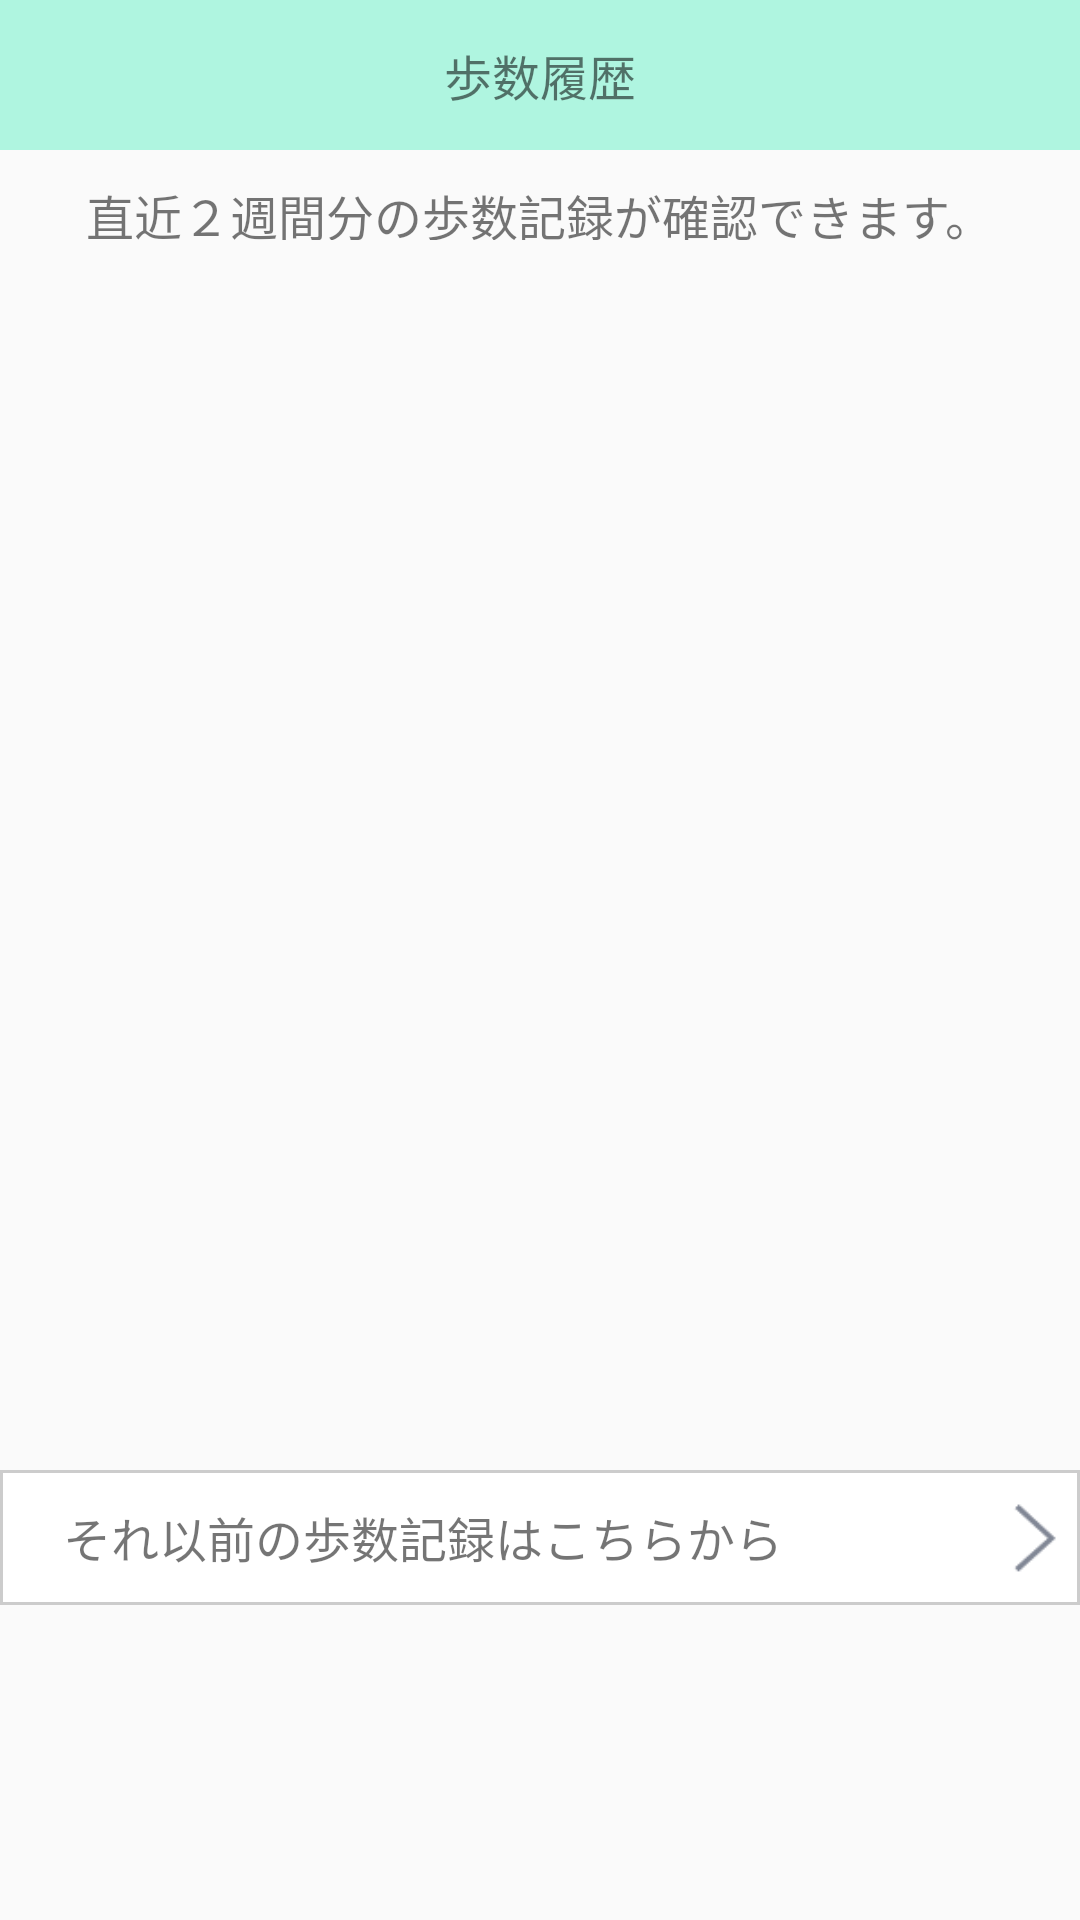

Produce the Android XML layout that renders to this screen, including the resource entries it uses.
<!-- AndroidManifest.xml: application theme AppTheme -->
<!-- res/layout/fragment_hosuu.xml -->
<?xml version="1.0" encoding="utf-8"?>
<LinearLayout xmlns:android="http://schemas.android.com/apk/res/android"
    android:layout_width="match_parent"
    android:layout_height="match_parent"
    android:orientation="vertical">
    <RelativeLayout
        android:layout_width="match_parent"
        android:layout_height="50dp"
        android:background="#aff5e0">
        <TextView
            android:layout_width="wrap_content"
            android:gravity="right"
            android:layout_height="wrap_content"
            android:layout_centerInParent="true"
            android:text="歩数履歴"
            android:textSize="16sp"
            android:id="@+id/textView" />
    </RelativeLayout>
    <RelativeLayout
        android:layout_width="match_parent"
        android:layout_height="20dp"
        android:layout_marginTop="10dp">
        <TextView
            android:layout_width="wrap_content"
            android:layout_height="wrap_content"
            android:text="直近２週間分の歩数記録が確認できます。"
            android:textSize="16sp"
            android:id="@+id/textView4"
            android:layout_centerHorizontal="true"/>
    </RelativeLayout>
    <ScrollView
        android:layout_width="match_parent"
        android:layout_height="match_parent">
        <LinearLayout
            android:layout_width="match_parent"
            android:layout_height="match_parent"
            android:orientation="vertical">
            <ListView
                android:layout_width="wrap_content"
                android:layout_height="380dp"
                android:id="@+id/listView"
                android:layout_weight="1"
                android:layout_below="@+id/textView4" />
            <RelativeLayout
                android:layout_width="match_parent"
                android:layout_height="45dp"
                android:layout_marginTop="30dp"
                android:background="@drawable/line_border_back">
                <TextView
                    android:layout_width="match_parent"
                    android:layout_height="wrap_content"
                    android:layout_centerVertical="true"
                    android:layout_marginLeft="20dp"
                    android:text="それ以前の歩数記録はこちらから"
                    android:textSize="16sp"
                    android:layout_toLeftOf="@+id/arrow_img"/>
                <ImageView
                    android:id="@+id/arrow_img"
                    android:layout_width="30dp"
                    android:layout_height="30dp"
                    android:layout_alignParentRight="true"
                    android:layout_centerVertical="true"
                    android:src="@drawable/arrow_right"/>                />
            </RelativeLayout>
        </LinearLayout>
    </ScrollView>
</LinearLayout>
<!-- resources referenced by this layout -->
<resources>
  <!-- drawable arrow_right: png bitmap (drawable, 355 bytes) -->
  <!-- drawable line_border_back (drawable) -->
  <?xml version="1.0" encoding="utf-8"?>
  <selector xmlns:android="http://schemas.android.com/apk/res/android">
      <item android:state_pressed="true">
          <shape android:shape="rectangle">
              <stroke
                  android:width="1dp"
                  android:color="#CCCCCC"/>
  
              <padding
                  android:bottom="1dp"
                  android:left="1dp"
                  android:right="1dp"
                  android:top="1dp"/>
              <solid android:color="#CCCCCC">
              </solid>
          </shape>
      </item>
      <item>
          <shape android:shape="rectangle">
              <solid android:color="#FFFFFF"/>
              <stroke
                  android:width="1dp"
                  android:color="#CCCCCC"/>
  
              <padding
                  android:bottom="1dp"
                  android:left="1dp"
                  android:right="1dp"
                  android:top="1dp"/>
          </shape>
      </item>
  </selector>
  <style name="AppTheme" parent="Theme.AppCompat.Light.NoActionBar">
          
          <item name="colorPrimary">@color/colorPrimary</item>
          <item name="colorPrimaryDark">@color/colorPrimaryDark</item>
          <item name="colorAccent">@color/colorAccent</item>
      </style>
  <!-- not gathered from this repository: default colours our renderer supplied (Android Studio template values) -->
  <color name="colorPrimary">#FF6200EE</color>
  <color name="colorPrimaryDark">#FF3700B3</color>
  <color name="colorAccent">#FF03DAC5</color>
</resources>
